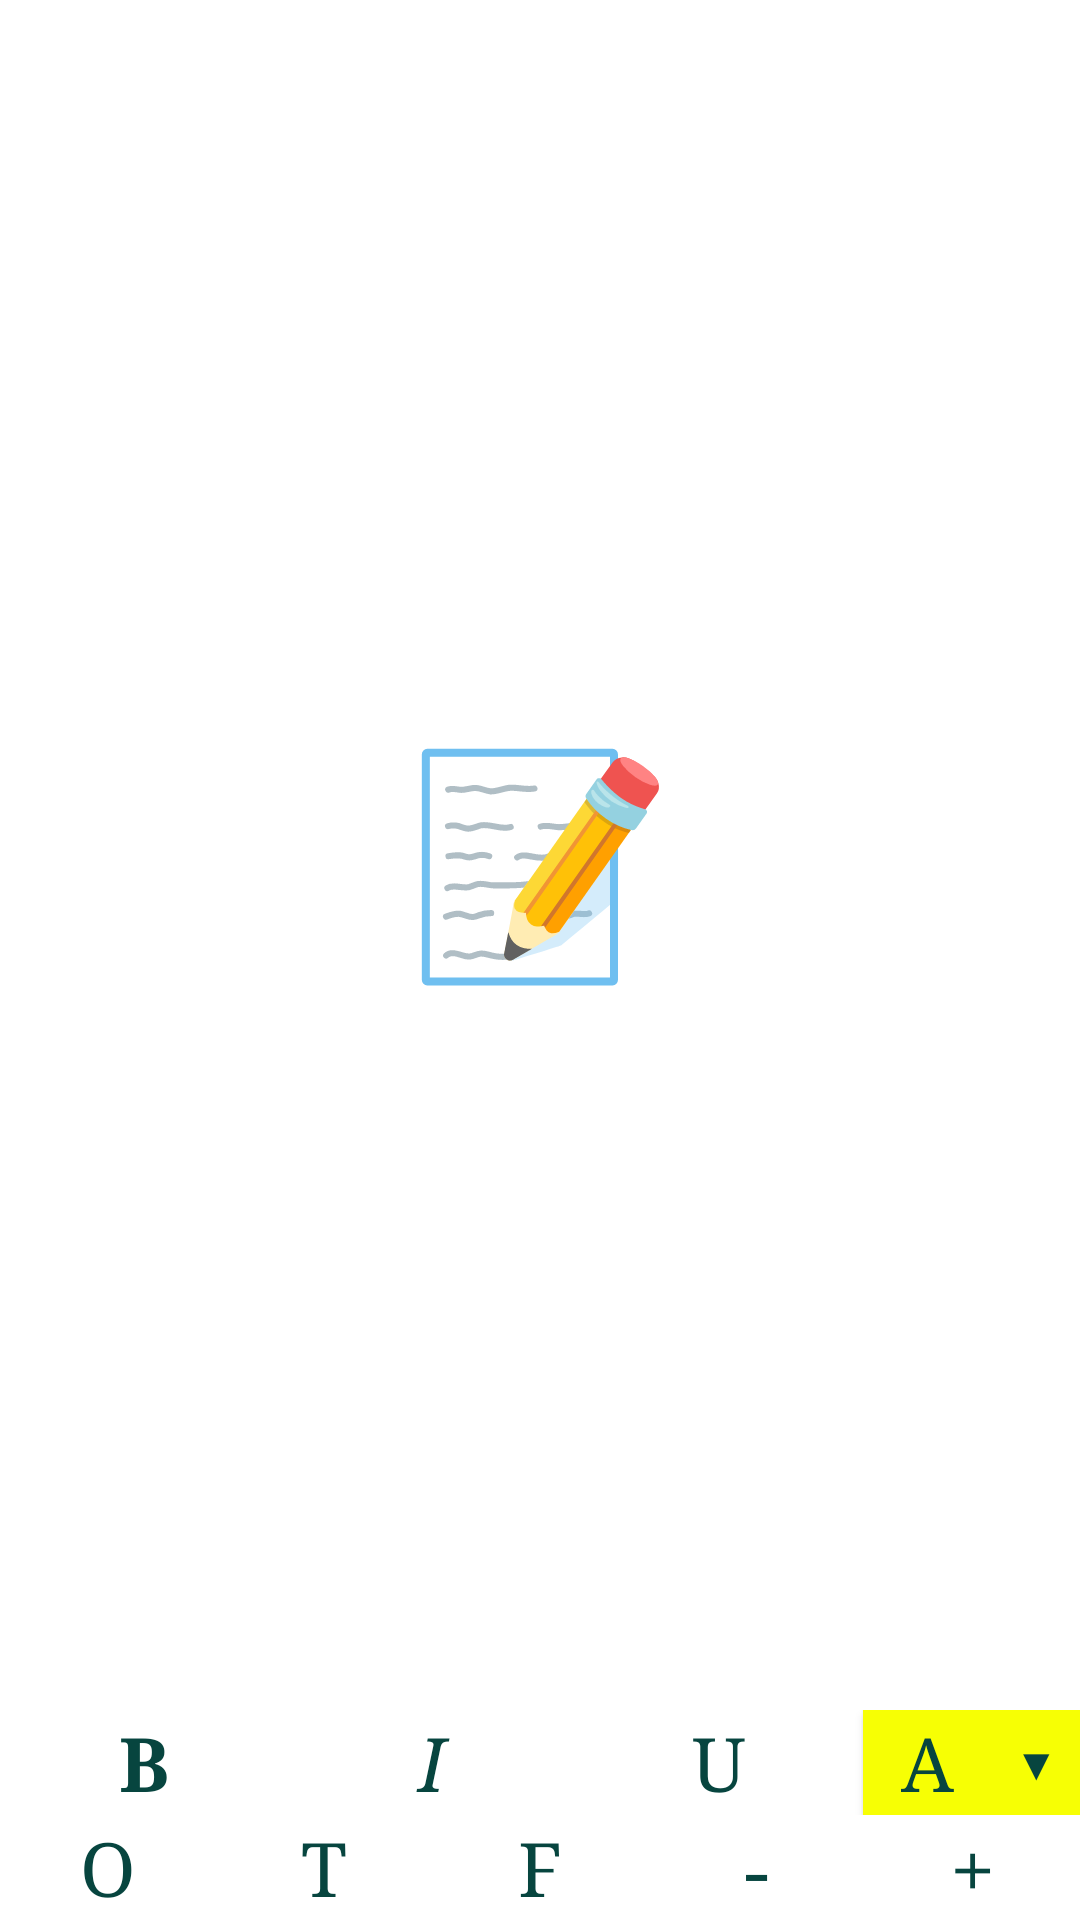

This screen was rendered from an Android layout file. Write that file and the resources it references.
<!-- AndroidManifest.xml: application theme AppTheme -->
<!-- res/layout/activity_uninterface.xml -->
<?xml version="1.0" encoding="utf-8"?>
<RelativeLayout
    xmlns:android="http://schemas.android.com/apk/res/android"

    android:layout_width="match_parent"
    android:layout_height="match_parent"
    android:id="@+id/mainv"
    android:animateLayoutChanges="true"

    >

    <Button
        android:id="@+id/snap"
        android:layout_width="36dp"
        android:layout_height="35dp"
        android:background="@color/trans"
        android:text="📷"
        android:textColor="#7e00ffe6"
        android:textSize="25dp"

        android:fontFamily="serif"
        android:visibility="invisible"
        android:baselineAligned="false"
        android:layout_alignParentStart="true"
        android:layout_alignParentTop="true"
        android:layout_alignParentLeft="true" />


    <ScrollView
        android:layout_width="match_parent"
        android:layout_height="match_parent"
        android:fillViewport="true"
        android:layout_above="@+id/tabmain"

        >

        <EditText
            android:id="@+id/mi"

            android:layout_width="match_parent"
            android:layout_height="wrap_content"

            android:background="@android:color/white"

            android:fontFamily="serif"



            android:gravity="center"
            android:padding="4dp"
            android:textColorHint="#000000"
            android:hint="📝"
            android:textColorHighlight="#00fff7"
            android:textSize="72dp"


            />

    </ScrollView>



    <LinearLayout
        android:id="@+id/tabmain"
        android:layout_width="match_parent"
        android:layout_height="wrap_content"
        android:layout_alignParentBottom="true"
        android:background="#ffffff"
        android:baselineAligned="false"

        android:orientation="vertical">


        <LinearLayout
            android:layout_width="match_parent"
            android:layout_height="35dp"
            android:background="@color/trans"
            android:baselineAligned="false"
            android:orientation="horizontal">

            <Button

                android:id="@+id/bold"
                android:layout_width="match_parent"
                android:layout_height="match_parent"
                android:layout_weight="2"
                android:background="@color/trans"
                android:text="B"
                android:textColor="#07453f"
                android:textSize="25dp"

                android:textStyle="bold"
                android:typeface="serif"
                />
            <Button
                android:id="@+id/itallic"
                android:layout_width="match_parent"
                android:layout_height="match_parent"
                android:layout_weight="2"
                android:background="@color/trans"
                android:text="I"
                android:textColor="#07453f"
                android:textSize="25dp"
                android:textStyle="italic"
                android:typeface="serif" />

            <Button
                android:id="@+id/underline"
                android:layout_width="match_parent"
                android:layout_height="match_parent"
                android:layout_weight="2"
                android:background="@color/trans"
                android:text="U"
                android:textColor="#07453f"
                android:textSize="25dp"
                android:typeface="serif" />

            <Button
                android:id="@+id/highlight"
                android:layout_width="match_parent"
                android:layout_height="match_parent"
                android:layout_weight="2.4"
                android:background="#f7ff04"
                android:text="A"
                android:textColor="#07453f"
                android:textSize="25dp"
                android:typeface="serif" />

            <Button
                android:id="@+id/hichoice"
                android:layout_width="match_parent"
                android:layout_height="match_parent"
                android:layout_weight="2.5"
                android:background="#f7ff04"
                android:text="▼"
                android:textColor="#07453f"
                android:textColorHighlight="#07453f"
                android:textSize="15dp"
                android:typeface="serif" />


        </LinearLayout>

        <LinearLayout
            android:layout_width="match_parent"
            android:layout_height="35dp"

            android:background="@color/trans"

            android:baselineAligned="false"
            android:orientation="horizontal">


            <Button
                android:id="@+id/or"
                android:layout_width="match_parent"
                android:layout_height="match_parent"
                android:layout_weight="2"
                android:background="@color/trans"
                android:text="O"
                android:textColor="#07453f"
                android:textSize="25dp"
                android:typeface="serif" />

            <Button
                android:id="@+id/text"
                android:layout_width="match_parent"
                android:layout_height="match_parent"
                android:layout_weight="2"
                android:background="@color/trans"
                android:text="T"
                android:textColor="#07453f"
                android:textSize="25dp"
                android:typeface="serif" />

            <Button
                android:id="@+id/Font"
                android:layout_width="match_parent"
                android:layout_height="match_parent"
                android:layout_weight="2"
                android:background="@color/trans"
                android:text="F"
                android:textColor="#07453f"
                android:textSize="25dp"
                android:typeface="serif" />

            <Button
                android:id="@+id/dec"
                android:layout_width="match_parent"
                android:layout_height="match_parent"
                android:layout_weight="2"
                android:background="@color/trans"
                android:text="-"
                android:textColor="#07453f"
                android:textSize="27dp"
                android:typeface="serif" />

            <Button
                android:id="@+id/inc"
                android:layout_width="match_parent"
                android:layout_height="match_parent"
                android:layout_weight="2"
                android:background="@color/trans"
                android:text="+"
                android:textColor="#07453f"
                android:textSize="27dp"
                android:typeface="serif" />
        </LinearLayout>
    </LinearLayout>

</RelativeLayout>
<!-- resources referenced by this layout -->
<resources>
  <color name="trans">#00ffffff</color>
  <style name="AppTheme" parent="Theme.AppCompat.Light">
          
          <item name="android:windowBackground">@drawable/ic_launcher</item>
  
          <item name="android:actionMenuTextAppearance">@style/customActionBar</item>
          <item name="android:actionBarSize">35dp</item>
      </style>
  <!-- drawable ic_launcher: png bitmap (mipmap-xxxhdpi, 6334 bytes) -->
  <style name="customActionBar">
          <item name="android:textSize">18dp</item>
          <item name="android:fontFamily">serif</item>
      </style>
</resources>
